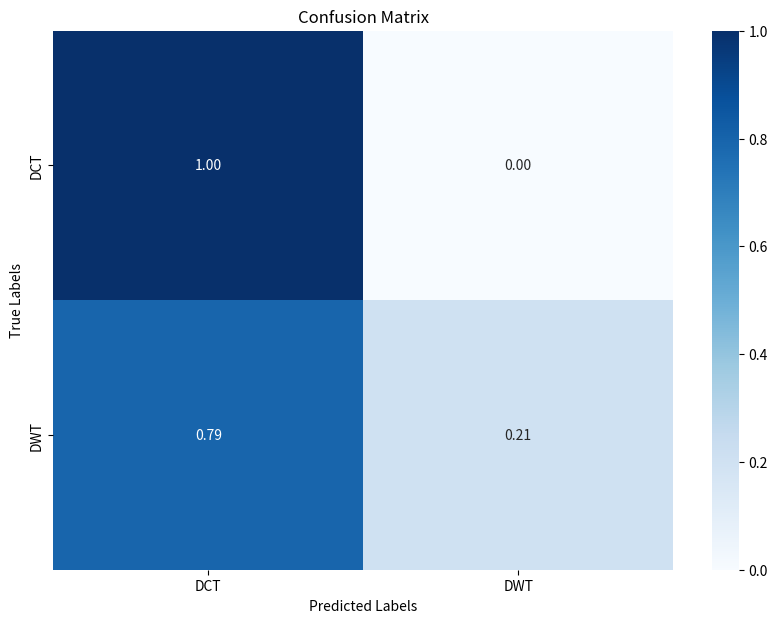

Write the Python code that produced this figure.
# -*- coding: utf-8 -*-
"""
Created on Fri May 31 21:06:38 2024

@author: shiwenli
"""

import matplotlib.pyplot as plt
import seaborn as sns
import numpy as np
import pandas as pd

# 假设这是你的8x8混淆矩阵
confusion_matrix = np.array([[ 94,  42,  33,   0,   3,   6,   0,  21],
                             [ 17, 239,   0,   0,  50,   0,   0,   2],
                             [  7,   0,   6,   0,   0,   0,   0,   0],
                             [  0,   0,   0,   0,   0,   0,   0,   1],
                             [  1,   0,   0,   0,   0,   0,   0,   1],
                             [  6,   0,   3,   0,   0,   3,   1,   0],
                             [ 11,   0,   3,   0,   0,   1,   3,   0],
                             [ 23,   4,  12,   0,   1,   2,   1,   3]]

)


cm_nx = np.array([[194, 103,   4,   4],
                [ 12, 132,   2,   0],
                [ 21,  38,  24,   7],
                [ 21,  18,   2,  18]]
)


cm_algo = np.array([[437,  0],
                    [ 50,  13]]

)


# 类别标签
labels = ['Non', 'Sinu', 'Poly-0', 'Poly-1', 'Poly-2', 'Poly-3', 'Poly-4', 'Poly-5']

labels_nx = ['10 bits', '20 bits', '30 bits', '40 bits']

labels_algo = ['DCT', 'DWT']

# 将混淆矩阵归一化
confusion_matrix_normalized = confusion_matrix.astype('float') / confusion_matrix.sum(axis=1)[:, np.newaxis]

cm_nx_normalized = cm_nx.astype('float') / cm_nx.sum(axis=1)[:, np.newaxis]

cm_algo_normalized = cm_algo.astype('float') / cm_algo.sum(axis=1)[:, np.newaxis]

# 将归一化后的混淆矩阵转换为DataFrame
#df_cm = pd.DataFrame(confusion_matrix, index=labels, columns=labels)

df_cm = pd.DataFrame(cm_algo_normalized, index=labels_algo, columns=labels_algo)

# 创建一个图形实例
plt.figure(figsize=(10, 7))

# 使用Seaborn的heatmap函数绘制归一化后的混淆矩阵
heatmap = sns.heatmap(df_cm, annot=True, fmt='.2f', cmap='Blues', cbar=True, annot_kws={"size": 10})

# 添加标题
plt.title('Confusion Matrix')

# 添加轴标签
plt.xlabel('Predicted Labels')
plt.ylabel('True Labels')

# 显示图形
plt.show()
